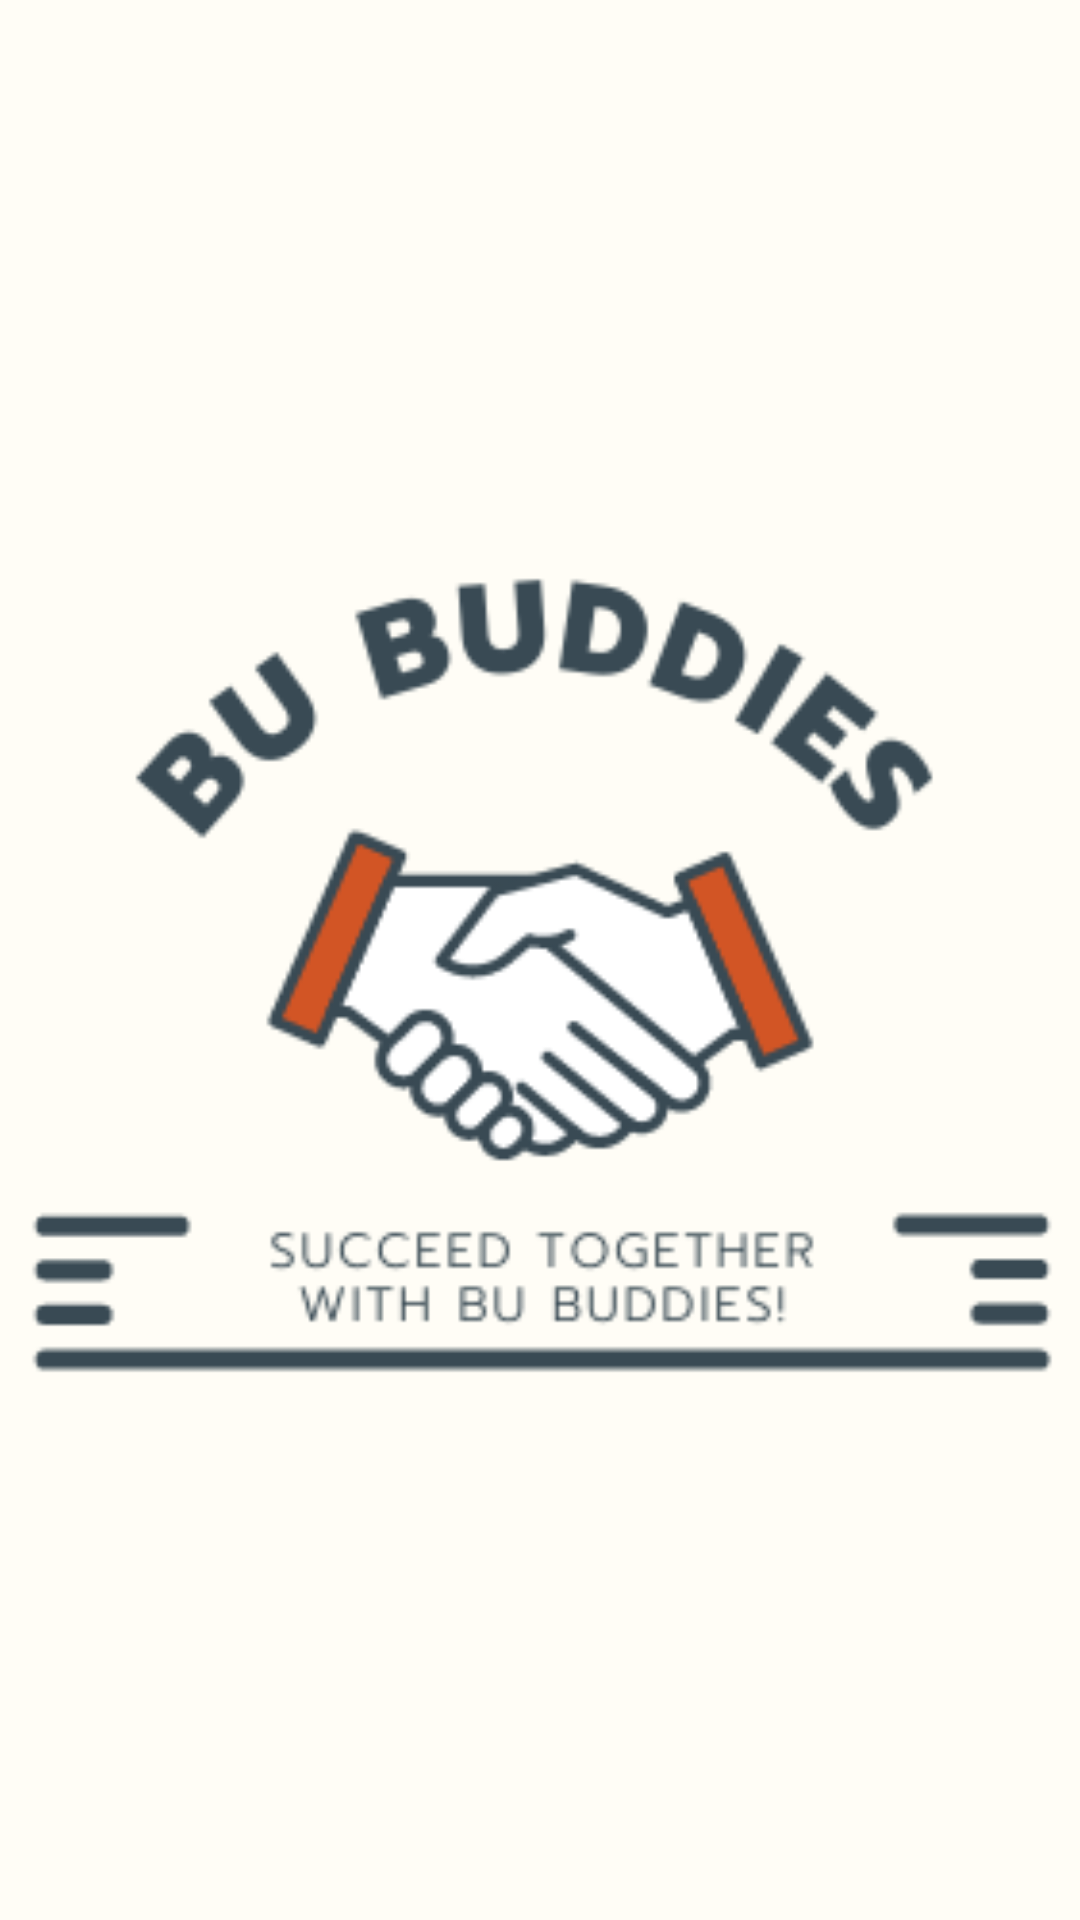

Write the Android layout XML for this screen, with the resource values it uses.
<!-- AndroidManifest.xml: application theme Theme.BuBuddies -->
<!-- res/layout/activity_splash.xml -->
<?xml version="1.0" encoding="utf-8"?>
<androidx.constraintlayout.widget.ConstraintLayout xmlns:android="http://schemas.android.com/apk/res/android"
    xmlns:app="http://schemas.android.com/apk/res-auto"
    xmlns:tools="http://schemas.android.com/tools"
    android:layout_width="match_parent"
    android:layout_height="match_parent"
    tools:context=".splash">

    <ImageView
        android:id="@+id/imageView"
        android:layout_width="match_parent"
        android:layout_height="match_parent"
        android:scaleType="centerCrop"
        app:layout_constraintBottom_toBottomOf="parent"
        app:layout_constraintEnd_toEndOf="parent"
        app:layout_constraintStart_toStartOf="parent"
        app:layout_constraintTop_toTopOf="parent"
        app:srcCompat="@drawable/bubuddies_logo" />
</androidx.constraintlayout.widget.ConstraintLayout>
<!-- resources referenced by this layout -->
<resources>
  <!-- drawable bubuddies_logo: png bitmap (drawable, 23103 bytes) -->
  <style name="Theme.BuBuddies" parent="Theme.MaterialComponents.DayNight.DarkActionBar">
          
          <item name="colorPrimary">@color/purple_500</item>
          <item name="colorPrimaryVariant">@color/purple_700</item>
          <item name="colorOnPrimary">@color/white</item>
          <item name="colorAccent">@color/shrine_pink_100</item>
          
          <item name="colorSecondary">@color/teal_200</item>
          <item name="colorSecondaryVariant">@color/price_button_grey</item>
          <item name="colorOnSecondary">@color/black</item>
          
          <item name="android:statusBarColor" tools:targetApi="l">?attr/colorPrimaryVariant</item>
          
      </style>
  <color name="purple_500">#700000</color>
  <color name="purple_700">#D30000</color>
  <color name="white">#FFFFFFFF</color>
  <color name="shrine_pink_100">#ffb6c1</color>
  <color name="teal_200">#E87474</color>
  <color name="price_button_grey">#555</color>
  <color name="black">#FF000000</color>
</resources>
